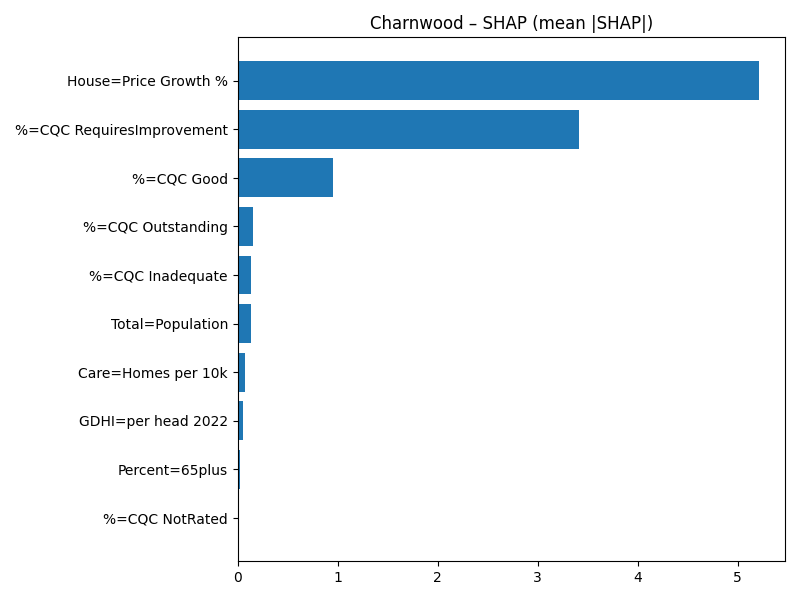

The file beside this chart, header and first rows:
Term, MeanAbsSHAP, MeanSignedSHAP
House=Price Growth %, 5.212, 5.212
%=CQC RequiresImprovement, 3.413, 3.413
%=CQC Good, 0.9571, -0.9571
%=CQC Outstanding, 0.153, 0.153
%=CQC Inadequate, 0.1361, 0.1361
Total=Population, 0.1321, -0.1321
Care=Homes per 10k, 0.0765, 0.0765
GDHI=per head 2022, 0.05657, -0.05657
Percent=65plus, 0.02658, 0.02658
%=CQC NotRated, 0.0, 0.0
